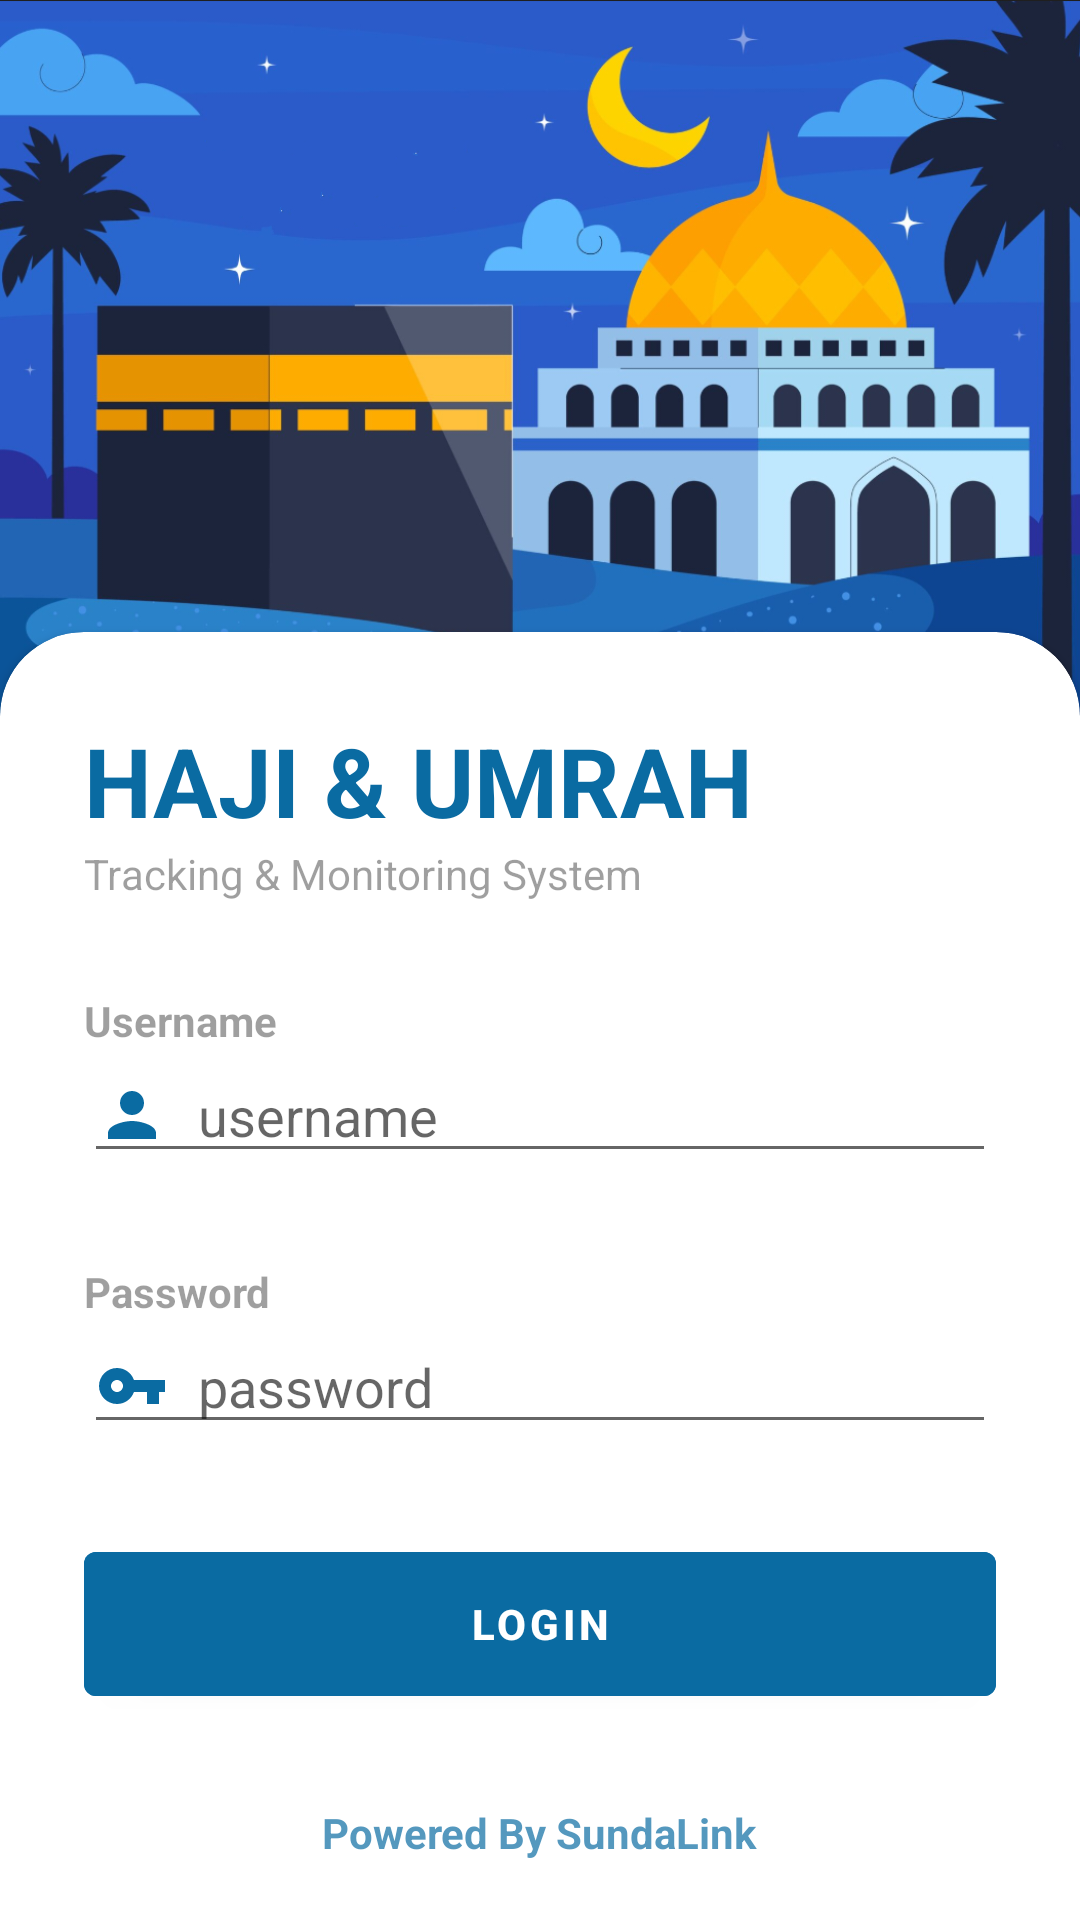

Produce the Android XML layout that renders to this screen, including the resource entries it uses.
<!-- AndroidManifest.xml: application theme Theme.Sundalinkmaps -->
<!-- res/layout/activity_main.xml -->
<?xml version="1.0" encoding="utf-8"?>
<RelativeLayout xmlns:android="http://schemas.android.com/apk/res/android"
    xmlns:app="http://schemas.android.com/apk/res-auto"
    xmlns:tools="http://schemas.android.com/tools"
    android:id="@+id/main"
    android:layout_width="match_parent"
    android:layout_height="match_parent"
    tools:context=".MainActivity">

    <RelativeLayout
        android:id="@+id/kabah"
        android:layout_width="match_parent"
        android:layout_height="wrap_content">

        <ImageView
            android:id="@+id/kabahImage"
            android:layout_width="match_parent"
            android:layout_height="wrap_content"
            android:src="@drawable/kabah"
            android:scaleType="fitCenter"
            android:adjustViewBounds="true" />
    </RelativeLayout>

    <androidx.cardview.widget.CardView
        android:layout_width="match_parent"
        android:id="@+id/cardv"
        android:layout_height="wrap_content"
        app:cardCornerRadius="28dp"
        android:layout_below="@id/kabah"
        android:layout_marginBottom="-40dp"
        android:layout_marginTop="-30dp">

        <LinearLayout
            android:layout_width="match_parent"
            android:layout_height="wrap_content"
            android:orientation="vertical"
            android:padding="28dp">

            <TextView
                android:layout_width="wrap_content"
                android:layout_height="wrap_content"
                android:text="HAJI &amp; UMRAH"
                android:textSize="32sp"
                android:textStyle="bold"
                android:textColor="@color/myprimary"/>

            <TextView
                android:layout_width="wrap_content"
                android:layout_height="wrap_content"
                android:text="Tracking &amp; Monitoring System"
                android:alpha="0.7" />

            <View
                android:layout_width="match_parent"
                android:layout_height="30dp"/>

            <TextView
                android:layout_width="wrap_content"
                android:layout_height="wrap_content"
                android:text="Username"
                android:textStyle="bold"
                android:alpha="0.7" />

            <EditText
                android:layout_width="match_parent"
                android:layout_height="wrap_content"
                android:id="@+id/username"
                android:hint="username"
                android:drawablePadding="10dp"
                android:drawableStart="@drawable/personlogin"/>

            <View
                android:layout_width="match_parent"
                android:layout_height="30dp"/>

            <TextView
                android:layout_width="wrap_content"
                android:layout_height="wrap_content"
                android:text="Password"
                android:textStyle="bold"
                android:alpha="0.7" />

            <EditText
                android:layout_width="match_parent"
                android:layout_height="wrap_content"
                android:id="@+id/password"
                android:hint="password"
                android:drawablePadding="10dp"
                android:drawableStart="@drawable/key"/>

            <View
                android:layout_width="match_parent"
                android:layout_height="30dp"/>

            <com.google.android.material.button.MaterialButton
                android:layout_width="match_parent"
                android:id="@+id/login_button"
                android:layout_height="60dp"
                android:text="LOGIN"
                android:textStyle="bold"
                android:backgroundTint="@color/myprimary"/>

            <View
                android:layout_width="match_parent"
                android:layout_height="30dp"/>

            <TextView
                android:layout_width="wrap_content"
                android:layout_height="wrap_content"
                android:text="Powered By SundaLink"
                android:textStyle="bold"
                android:layout_gravity="center"
                android:layout_marginBottom="20dp"
                android:textColor="@color/myprimary"
                android:alpha="0.7" />

            <View
                android:layout_width="match_parent"
                android:layout_height="770dp"/>
        </LinearLayout>


    </androidx.cardview.widget.CardView>

</RelativeLayout>
<!-- resources referenced by this layout -->
<resources>
  <color name="myprimary">#0A6BA2</color>
  <!-- drawable kabah: jpg bitmap (drawable, 264535 bytes) -->
  <!-- drawable key (drawable) -->
  <vector xmlns:android="http://schemas.android.com/apk/res/android" android:height="24dp" android:tint="@color/myprimary" android:viewportHeight="24" android:viewportWidth="24" android:width="24dp">
        
      <path android:fillColor="@android:color/white" android:pathData="M12.65,10C11.83,7.67 9.61,6 7,6c-3.31,0 -6,2.69 -6,6s2.69,6 6,6c2.61,0 4.83,-1.67 5.65,-4H17v4h4v-4h2v-4H12.65zM7,14c-1.1,0 -2,-0.9 -2,-2s0.9,-2 2,-2 2,0.9 2,2 -0.9,2 -2,2z"/>
      
  </vector>
  <!-- drawable personlogin (drawable) -->
  <vector xmlns:android="http://schemas.android.com/apk/res/android" android:height="24dp" android:tint="@color/myprimary" android:viewportHeight="24" android:viewportWidth="24" android:width="24dp">
        
      <path android:fillColor="@android:color/white" android:pathData="M12,12c2.21,0 4,-1.79 4,-4s-1.79,-4 -4,-4 -4,1.79 -4,4 1.79,4 4,4zM12,14c-2.67,0 -8,1.34 -8,4v2h16v-2c0,-2.66 -5.33,-4 -8,-4z"/>
      
  </vector>
  <style name="Theme.Sundalinkmaps" parent="Base.Theme.Sundalinkmaps" />
  <style name="Base.Theme.Sundalinkmaps" parent="Theme.MaterialComponents.DayNight.NoActionBar">
          <item name="android:statusBarColor">@android:color/white</item>
          <item name="android:windowLightStatusBar">true</item>
          
          
      </style>
</resources>
